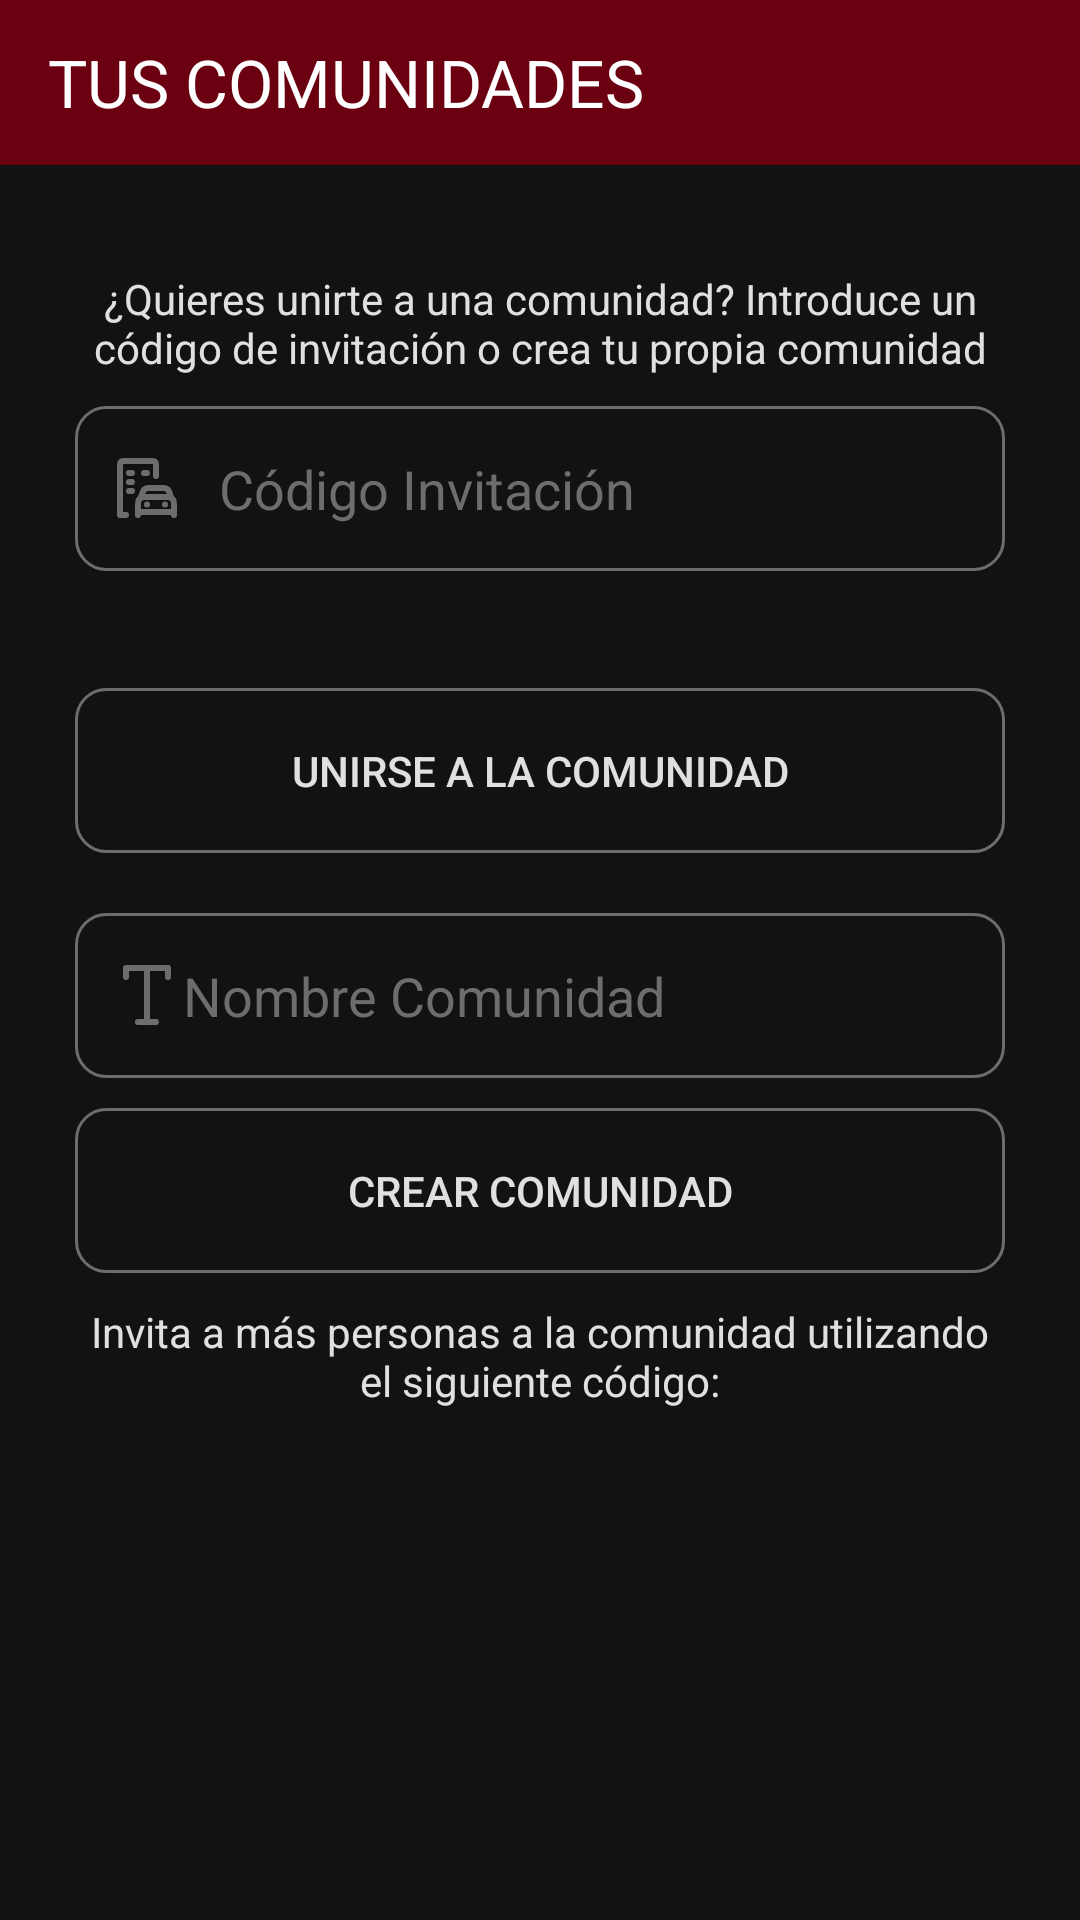

Android layout source for this screen:
<!-- AndroidManifest.xml: application theme Noche.Theme.Garajeando -->
<!-- res/layout/activity_tuscomunidades.xml -->
<?xml version="1.0" encoding="utf-8"?>
<androidx.constraintlayout.widget.ConstraintLayout xmlns:android="http://schemas.android.com/apk/res/android"
    xmlns:app="http://schemas.android.com/apk/res-auto"
    xmlns:tools="http://schemas.android.com/tools"
    android:id="@+id/crearComunidad"
    android:layout_width="match_parent"
    android:layout_height="match_parent"
    tools:context=".TusComunidades">

    <androidx.appcompat.widget.Toolbar
        android:id="@+id/tusComunidadesToolabr"
        android:layout_width="0dp"
        android:layout_height="55dp"
        android:background="?attr/colorPrimary"
        android:minHeight="?attr/actionBarSize"
        android:theme="?attr/actionBarTheme"
        app:layout_constraintEnd_toEndOf="parent"
        app:layout_constraintStart_toStartOf="parent"
        app:layout_constraintTop_toTopOf="parent"
        app:title="TUS COMUNIDADES"
        app:titleTextColor="#FFFFFF" />

    <ScrollView
        android:layout_width="match_parent"
        android:layout_height="match_parent"
        android:layout_marginTop="70dp"
        app:layout_constraintBottom_toBottomOf="parent"
        app:layout_constraintEnd_toEndOf="parent"
        app:layout_constraintStart_toStartOf="parent"
        app:layout_constraintTop_toBottomOf="@+id/BarraSuperiorTusComunidadesToolabr">

        <androidx.constraintlayout.widget.ConstraintLayout
            android:id="@+id/LayoutDentroScroll"
            android:layout_width="match_parent"
            android:layout_height="match_parent">

            <ListView
                android:id="@+id/listaComunidadesListViewC"
                android:layout_width="match_parent"
                android:layout_height="wrap_content"
                android:divider="@android:color/transparent"
                android:dividerHeight="10dp"
                android:nestedScrollingEnabled="true"
                app:layout_constraintEnd_toEndOf="parent"
                app:layout_constraintStart_toStartOf="parent"
                app:layout_constraintTop_toTopOf="parent"
                tools:listitem="@layout/layout_comunidades"></ListView>


            <TextView
                android:id="@+id/SinComunidadesTextView"
                android:layout_width="0dp"
                android:layout_height="wrap_content"
                android:layout_marginHorizontal="25dp"
                android:layout_marginTop="20dp"
                android:text="¿Quieres unirte a una comunidad? Introduce un código de invitación o crea tu propia comunidad"
                android:textAlignment="center"
                app:layout_constraintEnd_toEndOf="parent"
                app:layout_constraintStart_toStartOf="parent"
                app:layout_constraintTop_toBottomOf="@+id/listaComunidadesListViewC" />

            <EditText
                android:id="@+id/invitacionComunidadEditText"
                style="@style/EditTextBasico"
                android:layout_width="0dp"
                android:layout_height="55dp"
                android:layout_marginHorizontal="25dp"
                android:layout_marginTop="10dp"
                android:background="@drawable/fondo_personalizado_elemento"
                android:drawableStart="@drawable/comunidad"
                android:drawablePadding="12dp"
                android:ems="10"
                android:hint="Código Invitación"
                android:inputType="text"
                android:paddingStart="12dp"
                android:paddingEnd="12dp"
                android:singleLine="true"
                app:layout_constraintEnd_toEndOf="parent"
                app:layout_constraintStart_toStartOf="parent"
                app:layout_constraintTop_toBottomOf="@+id/SinComunidadesTextView" />

            <TextView
                android:id="@+id/avisoUnirseComunidadTextView"
                android:layout_width="0dp"
                android:layout_height="wrap_content"
                android:layout_marginHorizontal="25dp"
                android:layout_marginTop="10dp"
                android:textAlignment="center"
                app:layout_constraintEnd_toEndOf="parent"
                app:layout_constraintStart_toStartOf="parent"
                app:layout_constraintTop_toBottomOf="@+id/invitacionComunidadEditText" />

            <Button
                android:id="@+id/unirseComunidadButton"
                android:layout_width="0dp"
                android:layout_height="55dp"
                android:layout_marginHorizontal="25dp"
                android:layout_marginTop="10dp"
                android:background="@drawable/fondo_personalizado_elemento"
                android:text="UNIRSE A LA COMUNIDAD"
                app:layout_constraintEnd_toEndOf="parent"
                app:layout_constraintStart_toStartOf="parent"
                app:layout_constraintTop_toBottomOf="@id/avisoUnirseComunidadTextView" />

            <EditText
                android:id="@+id/nombreComunidadEditText"
                android:layout_width="0dp"
                android:layout_height="55dp"
                android:layout_marginHorizontal="25dp"
                android:layout_marginTop="20dp"
                android:background="@drawable/fondo_personalizado_elemento"
                android:drawableStart="@drawable/texto"
                android:ems="10"
                android:hint="Nombre Comunidad"
                android:inputType="text"
                android:paddingStart="12dp"
                android:paddingEnd="12dp"
                app:layout_constraintEnd_toEndOf="parent"
                app:layout_constraintStart_toStartOf="parent"
                app:layout_constraintTop_toBottomOf="@+id/unirseComunidadButton" />

            <Button
                android:id="@+id/crearComunidadButton"
                android:layout_width="0dp"
                android:layout_height="55dp"
                android:layout_marginHorizontal="25dp"
                android:layout_marginTop="10dp"
                android:background="@drawable/fondo_personalizado_elemento"
                android:text="CREAR COMUNIDAD"
                app:layout_constraintEnd_toEndOf="parent"
                app:layout_constraintStart_toStartOf="parent"
                app:layout_constraintTop_toBottomOf="@+id/nombreComunidadEditText" />

            <TextView
                android:id="@+id/avisoCodInvitacionTextView"
                android:layout_width="0dp"
                android:layout_height="35dp"
                android:layout_marginHorizontal="25dp"
                android:layout_marginTop="10dp"
                android:text="Invita a más personas a la comunidad utilizando el siguiente código:"
                android:textAlignment="center"
                app:layout_constraintEnd_toEndOf="parent"
                app:layout_constraintStart_toStartOf="parent"
                app:layout_constraintTop_toBottomOf="@+id/crearComunidadButton" />

            <TextView
                android:id="@+id/codigoInvitacionComunidadCreadaTextView"
                android:layout_width="0dp"
                android:layout_height="wrap_content"
                android:layout_marginHorizontal="25dp"
                android:layout_marginTop="10dp"
                android:textAlignment="center"
                android:textSize="34sp"
                app:layout_constraintEnd_toEndOf="parent"
                app:layout_constraintStart_toStartOf="parent"
                app:layout_constraintTop_toBottomOf="@id/avisoCodInvitacionTextView" />

        </androidx.constraintlayout.widget.ConstraintLayout>
    </ScrollView>
</androidx.constraintlayout.widget.ConstraintLayout>
<!-- res/layout/layout_comunidades.xml (included above) -->
<?xml version="1.0" encoding="utf-8"?>
<androidx.cardview.widget.CardView xmlns:android="http://schemas.android.com/apk/res/android"
    xmlns:app="http://schemas.android.com/apk/res-auto"
    xmlns:card_view="http://schemas.android.com/tools"
    android:id="@+id/card_oferta_busqueda"
    android:layout_width="match_parent"
    android:layout_height="wrap_content"
    android:layout_marginVertical="10dp"
    android:layout_marginStart="12dp"
    android:layout_marginEnd="12dp"
    android:background="@drawable/fondo_personalizado_elemento"
    app:cardBackgroundColor="?attr/cardBackgroundColor"
    app:cardElevation="0dp">

    <RelativeLayout
        android:id="@+id/layout_comunidad"
        android:layout_width="match_parent"
        android:layout_height="55dp"
        android:layout_marginHorizontal="25dp"
        android:background="@drawable/fondo_personalizado_elemento">

        <TextView
            android:id="@+id/nombreComunidadTextViewC"
            android:layout_width="0dp"
            android:layout_height="wrap_content"
            android:layout_alignParentStart="true"
            android:layout_alignParentTop="true"
            android:layout_alignParentEnd="true"
            android:layout_alignParentBottom="true"
            android:layout_marginStart="15dp"
            android:layout_marginTop="16dp"
            android:layout_marginEnd="12dp"
            android:layout_marginBottom="15dp"
            android:drawableStart="@drawable/comunidad"
            android:drawablePadding="12dp"
            android:text="TextView"
            android:textAlignment="viewStart" />


    </RelativeLayout>

</androidx.cardview.widget.CardView>
<!-- resources referenced by this layout -->
<resources>
  <!-- drawable comunidad (drawable) -->
  <vector xmlns:android="http://schemas.android.com/apk/res/android" android:height="24dp" android:viewportHeight="24" android:viewportWidth="24" android:width="24dp">
        
      <path android:fillColor="#00000000" android:pathData="M5,21H3V4.6C3,4.04 3,3.76 3.109,3.546C3.205,3.358 3.358,3.205 3.546,3.109C3.76,3 4.04,3 4.6,3H13.4C13.96,3 14.24,3 14.454,3.109C14.642,3.205 14.795,3.358 14.891,3.546C15,3.76 15,4.04 15,4.6V8M6,7H7M6,10H7M6,13H7M11,7H12M10,15L10.271,14.188C10.533,13.401 10.664,13.008 10.907,12.717C11.122,12.46 11.398,12.261 11.71,12.139C12.062,12 12.477,12 13.306,12H16.694C17.523,12 17.938,12 18.291,12.139C18.602,12.261 18.878,12.46 19.093,12.717C19.336,13.008 19.467,13.401 19.729,14.188L20,15M21,21V18.2C21,17.08 21,16.52 20.782,16.092C20.59,15.716 20.284,15.41 19.908,15.218C19.48,15 18.92,15 17.8,15H12.2C11.08,15 10.52,15 10.092,15.218C9.716,15.41 9.41,15.716 9.218,16.092C9,16.52 9,17.08 9,18.2V21M9,20H21M12,17.5H12.01M18,17.5H18.01" android:strokeColor="@color/gris_oscuro" android:strokeLineCap="round" android:strokeLineJoin="round" android:strokeWidth="2"/>
      
  </vector>
  <!-- drawable fondo_personalizado_elemento (drawable) -->
  <?xml version="1.0" encoding="utf-8"?>
  <selector xmlns:android="http://schemas.android.com/apk/res/android">
  
      <item android:state_enabled="true" android:state_focused="true">
          <shape android:shape="rectangle">
  
              <corners android:radius="10dp"/>
              <stroke android:color="@color/rojo" android:width="1dp"/>
          </shape>
      </item>
  
      <item android:state_enabled="true">
          <shape android:shape="rectangle">
  
              <corners android:radius="10dp"/>
              <stroke android:color="@color/gris_oscuro" android:width="1dp"/>
        </shape>
      </item>
  
  </selector>
  <!-- drawable texto (drawable) -->
  <vector xmlns:android="http://schemas.android.com/apk/res/android" android:height="24dp" android:viewportHeight="24" android:viewportWidth="24" android:width="24dp">
        
      <path android:fillColor="#00000000" android:pathData="M12,3V21M9,21H15M19,6V3H5V6" android:strokeColor="@color/gris_oscuro" android:strokeLineCap="round" android:strokeLineJoin="round" android:strokeWidth="2"/>
      
  </vector>
  <style name="EditTextBasico">
          <item name="android:layout_width">0dp</item>
          <item name="android:layout_height">wrap_content</item>
          <item name="android:layout_marginHorizontal">25dp</item>
          <item name="android:layout_marginTop">25dp</item>
          <item name="android:ems">10</item>
          <item name="android:inputType">text</item>
          <item name="android:singleLine">true</item>
      </style>
  <color name="gris_oscuro">#6D6D6D</color>
  <color name="rojo">#9B0017</color>
  <color name="rojo_oscuro">#6A0010</color>
  <color name="gris_muy_claro">#e0e0e0</color>
  <style name="PopupMenu.Noche" parent="Widget.AppCompat.PopupMenu.Overflow">
          <item name="android:popupBackground">#121212</item>
          <item name="android:textColor">@color/gris_muy_claro</item>
      </style>
</resources>
